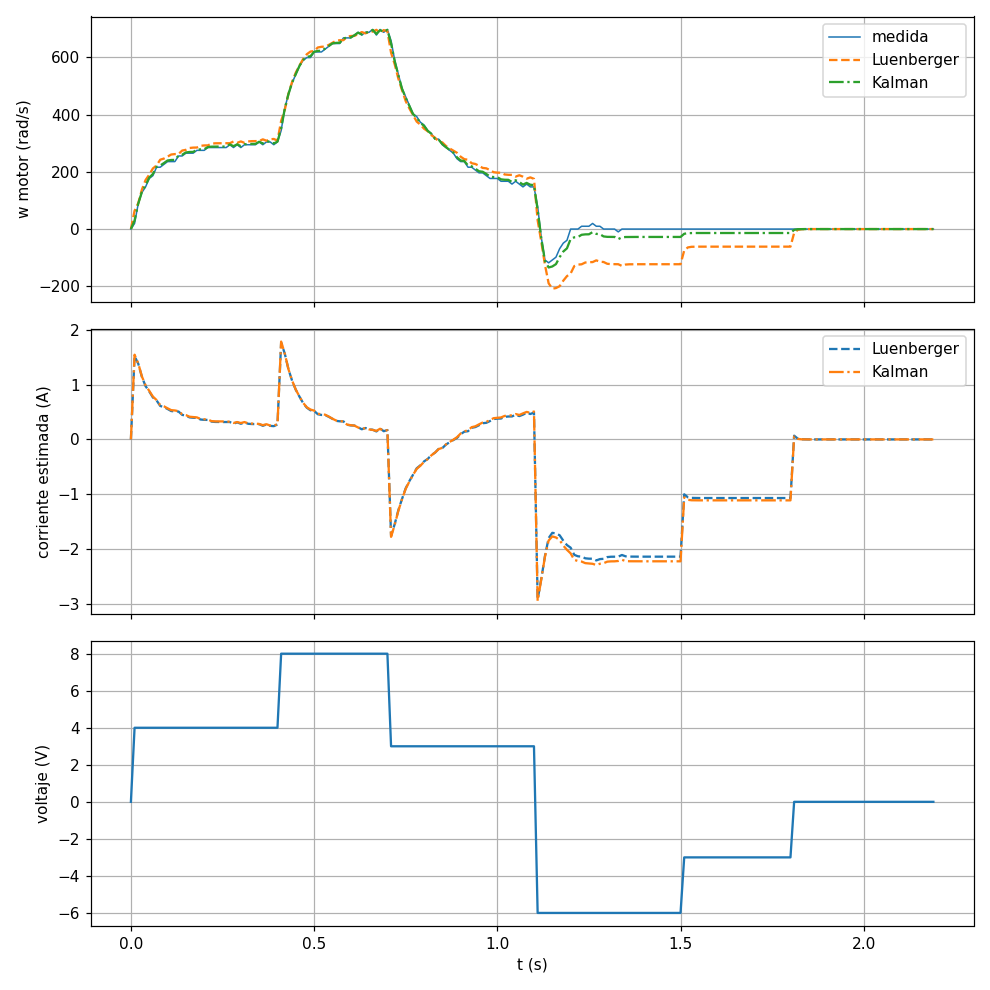

Values plotted in this chart, from the file beside it:
t, u, w, wL, iL, wK, iK, art
0.00, 0.00, 0.00, 0.00, 0.0000, 0.00, 0.0000, 0.270
0.01, 4.00, 19.64, 63.96, 1.517, 29.70, 1.545, 0.272
0.02, 4.00, 88.36, 90.30, 1.383, 88.62, 1.388, 0.278
0.03, 4.00, 127.6, 137.7, 1.142, 129.9, 1.149, 0.286
0.04, 4.00, 147.3, 171.2, 0.9718, 152.7, 0.9870, 0.296
0.05, 4.00, 176.7, 189.9, 0.8765, 179.6, 0.8864, 0.308
0.06, 4.00, 186.5, 211.7, 0.7657, 192.2, 0.7821, 0.320
0.07, 4.00, 216, 222.1, 0.7129, 217.3, 0.7187, 0.334
0.08, 4.00, 216, 242.2, 0.6106, 221.9, 0.6271, 0.349
0.09, 4.00, 225.8, 246.2, 0.5901, 230.4, 0.6045, 0.364
0.10, 4.00, 235.6, 253, 0.5554, 239.5, 0.5678, 0.380
0.11, 4.00, 235.6, 260.4, 0.5179, 241.2, 0.5344, 0.395
0.12, 4.00, 235.6, 261.9, 0.5104, 241.5, 0.5283, 0.411
0.13, 4.00, 255.2, 262.1, 0.5089, 256.7, 0.5154, 0.428
0.14, 4.00, 255.2, 274.2, 0.4474, 259.6, 0.4597, 0.445
0.15, 4.00, 265.1, 276.6, 0.4351, 267.6, 0.4437, 0.463
0.16, 4.00, 265.1, 283.1, 0.4021, 269.1, 0.4141, 0.480
0.17, 4.00, 265.1, 284.4, 0.3955, 269.4, 0.4086, 0.498
0.18, 4.00, 274.9, 284.7, 0.3942, 277, 0.4018, 0.516
0.19, 4.00, 274.9, 290.8, 0.3633, 278.5, 0.3739, 0.535
0.20, 4.00, 274.9, 292, 0.3571, 278.7, 0.3687, 0.553
0.21, 4.00, 284.7, 292.2, 0.3559, 286.4, 0.3619, 0.572
0.22, 4.00, 284.7, 298.3, 0.3251, 287.8, 0.3340, 0.591
0.23, 4.00, 284.7, 299.5, 0.3189, 288, 0.3289, 0.610
0.24, 4.00, 284.7, 299.7, 0.3177, 288.1, 0.3280, 0.629
0.25, 4.00, 284.7, 299.8, 0.3174, 288.1, 0.3278, 0.648
0.26, 4.00, 284.7, 299.8, 0.3174, 288.1, 0.3278, 0.667
0.27, 4.00, 294.5, 299.8, 0.3173, 295.7, 0.3219, 0.687
0.28, 4.00, 284.7, 305.8, 0.2868, 289.5, 0.3000, 0.706
0.29, 4.00, 294.5, 301, 0.3112, 295.9, 0.3168, 0.725
0.30, 4.00, 284.7, 306.1, 0.2855, 289.6, 0.2991, 0.744
0.31, 4.00, 294.5, 301.1, 0.3110, 295.9, 0.3166, 0.764
0.32, 4.00, 294.5, 306.1, 0.2855, 297.1, 0.2932, 0.783
0.33, 4.00, 294.5, 307.1, 0.2804, 297.3, 0.2889, 0.803
0.34, 4.00, 294.5, 307.3, 0.2794, 297.4, 0.2881, 0.823
0.35, 4.00, 304.3, 307.3, 0.2792, 305, 0.2821, 0.843
0.36, 4.00, 294.5, 313.3, 0.2485, 298.8, 0.2602, 0.863
0.37, 4.00, 304.3, 308.5, 0.2730, 305.2, 0.2770, 0.883
0.38, 4.00, 304.3, 313.6, 0.2473, 306.4, 0.2534, 0.903
0.39, 4.00, 294.5, 314.6, 0.2422, 299.1, 0.2549, 0.923
0.40, 4.00, 304.3, 308.8, 0.2717, 305.3, 0.2760, 0.943
0.41, 8.00, 343.6, 377.6, 1.764, 351.4, 1.785, 0.966
0.42, 8.00, 422.1, 416.9, 1.564, 420.8, 1.564, 0.994
0.43, 8.00, 471.2, 472.9, 1.28, 471.6, 1.28, 1.026
0.44, 8.00, 510.5, 514.1, 1.07, 511.3, 1.072, 1.060
0.45, 8.00, 540, 546.4, 0.9052, 541.4, 0.9094, 1.096
0.46, 8.00, 569.4, 570.9, 0.7806, 569.7, 0.7820, 1.134
0.47, 8.00, 589, 593.9, 0.6639, 590.1, 0.6670, 1.173
0.48, 8.00, 598.9, 610.5, 0.5793, 601.5, 0.5867, 1.213
0.49, 8.00, 598.9, 619.8, 0.5318, 603.6, 0.5453, 1.253
0.50, 8.00, 618.5, 621.7, 0.5224, 619.1, 0.5260, 1.294
0.51, 8.00, 618.5, 634.1, 0.4593, 622, 0.4691, 1.335
0.52, 8.00, 618.5, 636.5, 0.4466, 622.6, 0.4587, 1.376
0.53, 8.00, 628.3, 637, 0.4441, 630.2, 0.4509, 1.418
0.54, 8.00, 638.1, 643.2, 0.4130, 639.2, 0.4170, 1.461
0.55, 8.00, 648, 650.4, 0.3762, 648.5, 0.3782, 1.504
0.56, 8.00, 648, 657.9, 0.3383, 650.2, 0.3445, 1.547
0.57, 8.00, 648, 659.4, 0.3307, 650.5, 0.3383, 1.590
0.58, 8.00, 667.6, 659.6, 0.3292, 665.7, 0.3254, 1.635
0.59, 8.00, 667.6, 671.7, 0.2677, 668.6, 0.2697, 1.679
... 160 more rows
